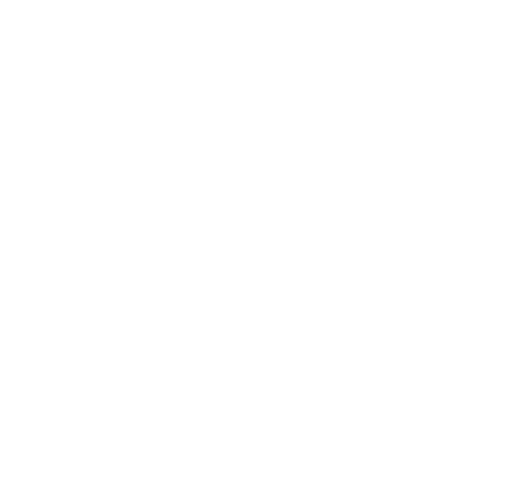
t = 0.00 s
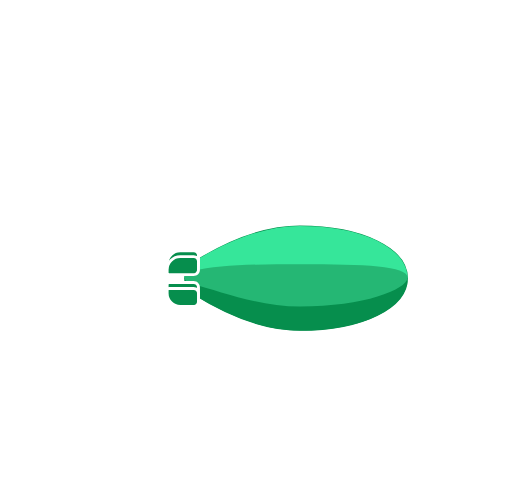
t = 2.00 s
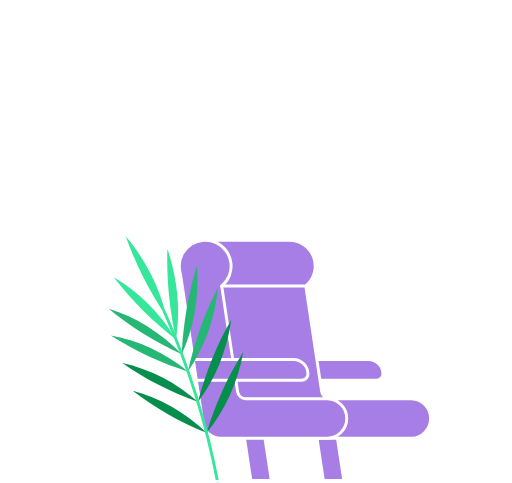
t = 3.75 s
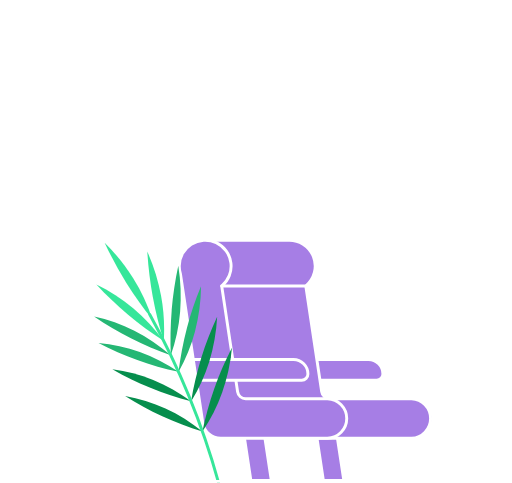
t = 4.38 s
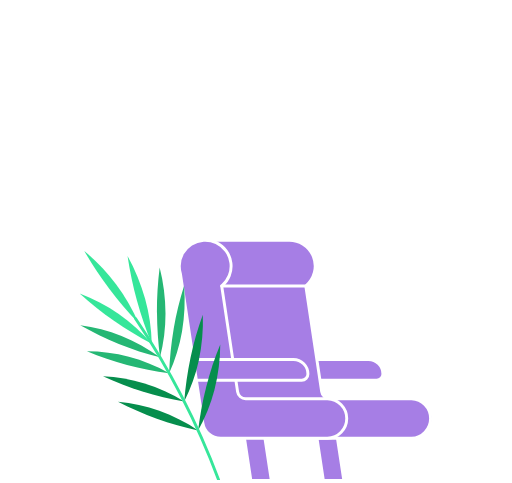
t = 5.00 s
t = 10.00 s: frame unchanged from t = 5.00 s, image omitted

The animated SVG that drew these frames (rendered in a browser with its animation timeline set to each time). Animation: 31 SMIL elements (animate=17,animateMotion=2,animateTransform=12); one cycle of 10.00 s, repeats indefinitely.

  <svg width="350" height="330" viewBox="0 0 350 330" fill="none" xmlns="http://www.w3.org/2000/svg">
    <g id="from">
      <g id="clouds">
        <g id="cloud_right" opacity="0">
          <animateMotion id="a_motion_cloud_right" values="0,0; -200,0;" keyTimes="0;1" dur="2s" begin="a_motion_cloud_left.end - 600ms" calcMode="linear" />
          <animate attributeType="CSS" attributeName="opacity" values="0; 1; 1; 0" keyTimes="0; 0.3; 0.8; 1" dur="2s" begin="a_motion_cloud_right.begin" fill="freeze" />
          <path id="Vector" d="M258.96 93.19H298.74" stroke="white" stroke-width="2" stroke-miterlimit="10" stroke-linecap="round" />
          <g id="cloud_right_top">
            <animateTransform attributeName="transform" type="translate" values="20 0; 0 0" dur="2s" begin="a_motion_cloud_right.begin" />
            <path id="Vector_2" d="M278.75 82.91H251.39C251.39 79.6213 250.084 76.4673 247.758 74.1419C245.433 71.8164 242.279 70.51 238.99 70.51C235.701 70.51 232.547 71.8164 230.222 74.1419C227.896 76.4673 226.59 79.6213 226.59 82.91H208.65" stroke="white" stroke-width="2" stroke-miterlimit="10" stroke-linecap="round" />
            <path id="Vector_3" d="M287.01 82.91H309.21" stroke="white" stroke-width="2" stroke-miterlimit="10" stroke-linecap="round" />
          </g>
        </g>
        <g id="cloud_left" opacity="0">
          <animateMotion id="a_motion_cloud_left" values="150,0; -70,0;" keyTimes="0;1" dur="2s" begin="a_airship_and_mounts.begin + 66ms" calcMode="linear" />
          <animate attributeType="CSS" attributeName="opacity" values="0; 1; 1; 0" keyTimes="0; 0.2; 0.8; 1" dur="2s" begin="a_motion_cloud_left.begin" fill="freeze" />
          <path id="Vector_4" d="M68.95 107.8H131.86" stroke="white" stroke-width="2" stroke-miterlimit="10" stroke-linecap="round" />
          <g id="cloud_left_top">
            <animateTransform attributeName="transform" type="translate" values="20 0; 0 0" dur="1333ms" begin="a_motion_cloud_left.begin" />
            <path d="M41.77 97.54H77.06C77.06 94.2513 78.3664 91.0973 80.6919 88.7719C83.0173 86.4464 86.1713 85.14 89.46 85.14C92.7487 85.14 95.9027 86.4464 98.2281 88.7719C100.554 91.0973 101.86 94.2513 101.86 97.54H119.79" stroke="white" stroke-width="2" stroke-miterlimit="10" stroke-linecap="round" />
          </g>
        </g>
      </g>
      <g id="airship_and_mounts">
        <animate id="a_airship_and_mounts" attributeType="CSS" attributeName="opacity" values="0;1" dur="366ms" />
        <animate attributeName="opacity" fill="freeze" begin="a_motion_cloud_right.end - 500ms" from="1" to="0" dur="500ms" />
        <g id="airship">
          <g id="airship_cabin">
            <animateTransform attributeName="transform" type="translate" values="206 234" />
            <animateTransform attributeName="transform" type="scale" values="1 0.8; 1 1; 1 0.8" keySplines="0 0 0.58 1; 0 0 0.58 1" calcMode="spline" dur="2s" additive="sum" repeatCount="indefinite" />
            <animateTransform attributeName="transform" type="skewX" values="5; 0; 5;" keySplines="0 0 0.58 1; 0 0 0.58 1" calcMode="spline" dur="2s" additive="sum" repeatCount="indefinite" />
            <animateTransform attributeName="transform" type="translate" values="-206 -234" additive="sum" />
            <path d="M175.44 249.28H223.8C226.863 249.278 229.831 248.216 232.201 246.275C234.57 244.334 236.195 241.633 236.8 238.63L240.54 220.31H172.36V246.2C172.363 247.016 172.688 247.798 173.265 248.375C173.842 248.952 174.624 249.277 175.44 249.28V249.28Z" stroke="white" stroke-width="2" stroke-linecap="round" stroke-linejoin="round" />
            <path d="M235.79 241.69H226.57C224.371 241.682 222.265 240.803 220.713 239.245C219.161 237.688 218.29 235.579 218.29 233.38V220.31" stroke="white" stroke-width="2" stroke-miterlimit="10" stroke-linecap="round" />
            <path id="window" d="M204.25 231.88H202.2C201.288 231.885 200.416 232.251 199.773 232.898C199.131 233.544 198.77 234.418 198.77 235.33V238.25C198.77 239.162 199.131 240.036 199.773 240.682C200.416 241.329 201.288 241.695 202.2 241.7H204.25C205.162 241.695 206.034 241.329 206.677 240.682C207.319 240.036 207.68 239.162 207.68 238.25V235.33C207.681 234.878 207.594 234.431 207.422 234.013C207.25 233.595 206.998 233.215 206.68 232.895C206.361 232.574 205.983 232.32 205.566 232.146C205.149 231.972 204.702 231.881 204.25 231.88V231.88Z" stroke="white" stroke-width="2" stroke-linecap="round" stroke-linejoin="round">
              <animate attributeName="opacity" fill="freeze" begin="a_motion_cloud_right.end" from="1" to="0" dur="100ms" />
            </path>
            <path d="M185.64 231.88H183.59C182.678 231.885 181.806 232.251 181.163 232.898C180.521 233.544 180.16 234.418 180.16 235.33V238.25C180.16 239.162 180.521 240.036 181.163 240.682C181.806 241.329 182.678 241.695 183.59 241.7H185.64C186.552 241.695 187.424 241.329 188.067 240.682C188.709 240.036 189.07 239.162 189.07 238.25V235.33C189.07 234.418 188.709 233.544 188.067 232.898C187.424 232.251 186.552 231.885 185.64 231.88V231.88Z" stroke="white" stroke-width="2" stroke-linecap="round" stroke-linejoin="round" />
          </g>
          <g id="airship_body">
            <path d="M205 227.08C248.38 227.08 279.86 211.53 279.86 190.08C279.86 168.63 248.38 153.08 205 153.08C177.06 153.08 149.64 166.61 131.54 177.95C129.493 179.238 127.805 181.023 126.636 183.14C125.466 185.257 124.853 187.636 124.853 190.055C124.853 192.474 125.466 194.853 126.636 196.97C127.805 199.087 129.493 200.872 131.54 202.16C149.63 213.49 177.06 227.03 205 227.03" fill="#068E4D" />
            <path d="M205 227.08C248.38 227.08 279.86 211.53 279.86 190.08C279.86 168.63 248.38 153.08 205 153.08C177.06 153.08 149.64 166.61 131.54 177.95C129.493 179.238 127.805 181.023 126.636 183.14C125.466 185.257 124.853 187.636 124.853 190.055C124.853 192.474 125.466 194.853 126.636 196.97C127.805 199.087 129.493 200.872 131.54 202.16C149.63 213.54 177.06 227.08 205 227.08Z" stroke="white" stroke-width="2" />
            <path d="M204.99 186.09C176.76 186.09 148.93 181.85 132.19 186.09C128.24 187.09 126.19 188.75 126.11 190.43C126.028 188.159 126.546 185.908 127.612 183.901C128.678 181.894 130.253 180.204 132.18 179C148.92 168.5 176.76 154.32 204.99 154.32C249.8 154.32 278.63 170.32 278.63 190.07C278.63 190.19 278.63 190.31 278.63 190.44C278.26 182.49 249.52 186.09 204.99 186.09Z" fill="#36E69A" />
            <path d="M132.18 195.12C148.92 199.39 176.76 205.12 204.99 205.12C249.13 205.12 277.74 198.8 278.59 190.94C277.73 210.28 249.14 225.8 204.99 225.8C176.76 225.8 148.92 211.61 132.18 201.12C130.44 200.025 128.988 198.53 127.944 196.759C126.9 194.988 126.295 192.993 126.18 190.94C126.44 192.55 128.44 194.12 132.18 195.08" fill="#068E4D" />
            <g id="airship_center_section">
              <path d="M132.18 185.12C148.92 180.85 176.76 175.12 204.99 175.12C249.52 175.12 278.25 181.55 278.6 189.5C278.6 189.67 278.6 189.84 278.6 190.01C277.75 197.87 249.15 204.18 205 204.18C176.77 204.18 148.93 198.42 132.19 194.18C128.4 193.18 126.4 191.65 126.19 190.05V189.54C126.32 187.85 128.34 186.18 132.29 185.17" fill="#25B774">
                <animate attributeName="d" dur="2s" keySplines="0 0 0.58 1; 0 0 0.58 1" calcMode="spline" repeatCount="indefinite" values="
                             M132.18 185.12C148.92 180.85 176.77 180.5 205 180.5C249.53 180.5 278.25 181.55 278.6 189.5C278.6 189.67 278.6 189.84 278.6 190.01C277.75 197.87 249.15 209.5 205 209.5C176.77 209.5 148.93 198.42 132.19 194.18C128.4 193.18 126.4 191.65 126.19 190.05V189.54C126.32 187.85 128.34 186.18 132.29 185.17;
                             M132.18 185.12C147.5 176.5 176.77 168.5 205 168.5C249.53 168.5 278.25 181.55 278.6 189.5C278.6 189.67 278.6 189.84 278.6 190.01C277.75 197.87 249.15 201.5 205 201.5C176.77 201.5 148.93 198.42 132.19 194.18C128.4 193.18 126.4 191.65 126.19 190.05V189.54C126.32 187.85 128.34 186.18 132.29 185.17;
                             M132.18 185.12C148.92 180.85 176.77 180.5 205 180.5C249.53 180.5 278.25 181.55 278.6 189.5C278.6 189.67 278.6 189.84 278.6 190.01C277.75 197.87 249.15 209.5 205 209.5C176.77 209.5 148.93 198.42 132.19 194.18C128.4 193.18 126.4 191.65 126.19 190.05V189.54C126.32 187.85 128.34 186.18 132.29 185.17" />
              </path>
            </g>
          </g>
          <g id="airship_wings_second">
            <animateTransform attributeName="transform" type="translate" values="0 -2; 0 2; 0 -2" keySplines="0 0 0.58 1; 0 0 0.58 1" calcMode="spline" dur="2s" repeatCount="indefinite" />
            <path d="M123.23 173.34H132.39C132.823 173.34 133.252 173.425 133.651 173.591C134.051 173.757 134.414 174.001 134.72 174.307C135.026 174.614 135.268 174.978 135.432 175.378C135.597 175.778 135.681 176.207 135.68 176.64V182.35C135.681 182.783 135.597 183.212 135.432 183.612C135.268 184.012 135.026 184.376 134.72 184.683C134.414 184.989 134.051 185.233 133.651 185.399C133.252 185.565 132.823 185.65 132.39 185.65H115.57C115.22 185.65 114.884 185.511 114.637 185.263C114.389 185.016 114.25 184.68 114.25 184.33V182.33C114.25 179.943 115.198 177.654 116.886 175.966C118.574 174.278 120.863 173.33 123.25 173.33" fill="#068E4D" />
            <path d="M123.23 173.34H132.39C132.823 173.34 133.252 173.425 133.651 173.591C134.051 173.757 134.414 174.001 134.72 174.307C135.026 174.614 135.268 174.978 135.432 175.378C135.597 175.778 135.681 176.207 135.68 176.64V182.35C135.681 182.783 135.597 183.212 135.432 183.612C135.268 184.012 135.026 184.376 134.72 184.683C134.414 184.989 134.051 185.233 133.651 185.399C133.252 185.565 132.823 185.65 132.39 185.65H115.57C115.22 185.65 114.884 185.511 114.637 185.263C114.389 185.016 114.25 184.68 114.25 184.33V182.33C114.253 179.948 115.199 177.665 116.882 175.98C118.566 174.294 120.848 173.345 123.23 173.34V173.34Z" stroke="white" stroke-width="2" stroke-linecap="round" stroke-linejoin="round" />
            <path d="M123.23 207.39H132.39C132.823 207.39 133.252 207.305 133.651 207.139C134.051 206.973 134.414 206.729 134.72 206.423C135.026 206.116 135.268 205.752 135.432 205.352C135.597 204.952 135.681 204.523 135.68 204.09V198.38C135.681 197.947 135.597 197.518 135.432 197.118C135.268 196.718 135.026 196.354 134.72 196.047C134.414 195.741 134.051 195.497 133.651 195.331C133.252 195.165 132.823 195.08 132.39 195.08H115.57C115.22 195.08 114.884 195.219 114.637 195.467C114.389 195.714 114.25 196.05 114.25 196.4V198.4C114.25 200.787 115.198 203.076 116.886 204.764C118.574 206.452 120.863 207.4 123.25 207.4" fill="#068E4D" />
            <path d="M123.23 207.39H132.39C132.823 207.39 133.252 207.305 133.651 207.139C134.051 206.973 134.414 206.729 134.72 206.423C135.026 206.116 135.268 205.752 135.432 205.352C135.597 204.952 135.681 204.523 135.68 204.09V198.38C135.681 197.947 135.597 197.518 135.432 197.118C135.268 196.718 135.026 196.354 134.72 196.047C134.414 195.741 134.051 195.497 133.651 195.331C133.252 195.165 132.823 195.08 132.39 195.08H115.57C115.22 195.08 114.884 195.219 114.637 195.467C114.389 195.714 114.25 196.05 114.25 196.4V198.4C114.253 200.782 115.199 203.065 116.882 204.75C118.566 206.436 120.848 207.385 123.23 207.39V207.39Z" stroke="white" stroke-width="2" stroke-linecap="round" stroke-linejoin="round" />
          </g>
          <g id="airship_wings_first">
            <animateTransform attributeName="transform" type="translate" values="0 2; 0 -2; 0 2" dur="2s" keySplines="0 0 0.58 1; 0 0 0.58 1" calcMode="spline" repeatCount="indefinite" />
            <path id="Vector_17" d="M123.23 173.34H132.39C132.823 173.34 133.252 173.425 133.651 173.591C134.051 173.757 134.414 174.001 134.72 174.307C135.026 174.614 135.268 174.978 135.432 175.378C135.597 175.778 135.681 176.207 135.68 176.64V182.35C135.681 182.783 135.597 183.212 135.432 183.612C135.268 184.012 135.026 184.376 134.72 184.683C134.414 184.989 134.051 185.233 133.651 185.399C133.252 185.565 132.823 185.65 132.39 185.65H115.57C115.22 185.65 114.884 185.511 114.637 185.263C114.389 185.016 114.25 184.68 114.25 184.33V182.33C114.25 179.943 115.198 177.654 116.886 175.966C118.574 174.278 120.863 173.33 123.25 173.33" fill="#068E4D" />
            <path id="Vector_18" d="M123.23 173.34H132.39C132.823 173.34 133.252 173.425 133.651 173.591C134.051 173.757 134.414 174.001 134.72 174.307C135.026 174.614 135.268 174.978 135.432 175.378C135.597 175.778 135.681 176.207 135.68 176.64V182.35C135.681 182.783 135.597 183.212 135.432 183.612C135.268 184.012 135.026 184.376 134.72 184.683C134.414 184.989 134.051 185.233 133.651 185.399C133.252 185.565 132.823 185.65 132.39 185.65H115.57C115.22 185.65 114.884 185.511 114.637 185.263C114.389 185.016 114.25 184.68 114.25 184.33V182.33C114.253 179.948 115.199 177.665 116.882 175.98C118.566 174.294 120.848 173.345 123.23 173.34V173.34Z" stroke="white" stroke-width="2" stroke-linecap="round" stroke-linejoin="round" />
            <path id="Vector_19" d="M123.23 207.39H132.39C132.823 207.39 133.252 207.305 133.651 207.139C134.051 206.973 134.414 206.729 134.72 206.423C135.026 206.116 135.268 205.752 135.432 205.352C135.597 204.952 135.681 204.523 135.68 204.09V198.38C135.681 197.947 135.597 197.518 135.432 197.118C135.268 196.718 135.026 196.354 134.72 196.047C134.414 195.741 134.051 195.497 133.651 195.331C133.252 195.165 132.823 195.08 132.39 195.08H115.57C115.22 195.08 114.884 195.219 114.637 195.467C114.389 195.714 114.25 196.05 114.25 196.4V198.4C114.25 200.787 115.198 203.076 116.886 204.764C118.574 206.452 120.863 207.4 123.25 207.4" fill="#068E4D" />
            <path id="Vector_20" d="M123.23 207.39H132.39C132.823 207.39 133.252 207.305 133.651 207.139C134.051 206.973 134.414 206.729 134.72 206.423C135.026 206.116 135.268 205.752 135.432 205.352C135.597 204.952 135.681 204.523 135.68 204.09V198.38C135.681 197.947 135.597 197.518 135.432 197.118C135.268 196.718 135.026 196.354 134.72 196.047C134.414 195.741 134.051 195.497 133.651 195.331C133.252 195.165 132.823 195.08 132.39 195.08H115.57C115.22 195.08 114.884 195.219 114.637 195.467C114.389 195.714 114.25 196.05 114.25 196.4V198.4C114.253 200.782 115.199 203.065 116.882 204.75C118.566 206.436 120.848 207.385 123.23 207.39V207.39Z" stroke="white" stroke-width="2" stroke-linecap="round" stroke-linejoin="round" />
          </g>
          <g id="exhaust">
            <path d="M106.25 179.49H84.05" stroke="white" stroke-width="2" stroke-miterlimit="10" stroke-linecap="round">
              <animate id="a_exhaust_1" attributeName="d" dur="150ms" repeatCount="indefinite" values="M106.25 179.49H84.05;
                           M106.25 179.49H94.05;
                           M106.25 179.49H84.05" />
            </path>
            <path d="M106.25 201.23H84.05" stroke="white" stroke-width="2" stroke-miterlimit="10" stroke-linecap="round">
              <animate id="a_exhaust_3" attributeName="d" dur="150ms" begin="a_exhaust_1.begin + 200ms" repeatCount="indefinite" values="M106.25 201.23H84.05;
                           M106.25 201.23H94.05;
                           M106.25 201.23H84.05" />
            </path>
            <path d="M106.25 190.98H68.77" stroke="white" stroke-width="2" stroke-miterlimit="10" stroke-linecap="round">
              <animate id="a_exhaust_2" attributeName="d" dur="150ms" begin="a_exhaust_1.begin + 100ms" repeatCount="indefinite" values="M106.25 190.98H68.77;
                           M106.25 190.98H78.77;
                           M106.25 190.98H68.77" />
            </path>
          </g>
        </g>
        <path d="M289.94 328.88H244.88L212.8 297.58C212.459 297.292 212.027 297.134 211.58 297.134C211.133 297.134 210.701 297.292 210.36 297.58L200.16 307.81C199.847 308.08 199.448 308.229 199.035 308.229C198.622 308.229 198.223 308.08 197.91 307.81L178.91 287.64C178.477 287.273 177.928 287.072 177.36 287.072C176.792 287.072 176.243 287.273 175.81 287.64L149.39 313.28C149.078 313.552 148.679 313.702 148.265 313.702C147.851 313.702 147.452 313.552 147.14 313.28L144.51 310.36C144.195 310.071 143.783 309.911 143.355 309.911C142.927 309.911 142.515 310.071 142.2 310.36L124.63 330H80.78" stroke="white" stroke-width="2" stroke-miterlimit="10" stroke-linecap="round">
          <animate attributeName="d" dur="500ms" begin="a_motion_cloud_right.end - 500ms" fill="freeze" values="M 289.94 328.88 L 244.88 328.88 L 212.8 297.58 C 212.459 297.292 212.027 297.134 211.58 297.134 C 211.133 297.134 210.701 297.292 210.36 297.58 L 200.16 307.81 C 199.847 308.08 199.448 308.229 199.035 308.229 C 198.622 308.229 198.223 308.08 197.91 307.81 C 191.577 301.087 185.243 294.363 178.91 287.64 C 178.477 287.273 177.928 287.072 177.36 287.072 C 176.792 287.072 176.243 287.273 175.81 287.64 C 167.003 296.187 158.197 304.733 149.39 313.28 C 149.078 313.552 148.679 313.702 148.265 313.702 C 147.851 313.702 147.452 313.552 147.14 313.28 C 146.263 312.307 145.387 311.333 144.51 310.36 C 144.195 310.071 143.783 309.911 143.355 309.911 C 142.927 309.911 142.515 310.071 142.2 310.36 C 136.343 316.907 130.487 323.453 124.63 330 L 80.78 330;M 289.94 329 L 271.982 329 L 254.024 329 C 248.038 329 242.052 329 236.066 329 C 230.08 329 224.094 329 218.108 329 L 200.15 329 C 199.29 329 198.59 329 197.9 329 C 191.567 329 185.233 329 178.9 329 C 178.525 329 178.198 329 177.905 329 C 177.612 329 177.353 329 177.114 329 C 176.874 329 176.655 329 176.44 329 C 176.226 329 176.018 329 175.8 329 C 165.033 329 154.267 329 143.5 329 C 143.282 329 143.085 329 142.904 329 C 142.722 329 142.557 329 142.403 329 C 142.249 329 142.106 329 141.97 329 C 141.834 329 141.704 329 141.575 329 C 141.447 329 141.32 329 141.19 329 L 80.78 329" />
        </path>
      </g>
    </g>
    <g id="to">
      <defs>
        <clipPath id="cp_window">
          <path d="M275 225.43H257.87C253.22 225.409 248.766 223.548 245.484 220.254C242.201 216.96 240.355 212.501 240.35 207.85V170C240.355 165.349 242.201 160.89 245.484 157.596C248.766 154.302 253.22 152.441 257.87 152.42H275C279.649 152.444 284.099 154.306 287.38 157.6C290.661 160.893 292.505 165.351 292.51 170V207.83C292.507 212.481 290.665 216.943 287.384 220.24C284.103 223.538 279.651 225.404 275 225.43V225.43Z" />
        </clipPath>
      </defs>

      <g clip-path="url(#cp_window)">
        <g id="clouds-in-window" opacity="0" transform="translate(266 186) scale(0.6 0.6) translate(-266 -186) ">
          <animate attributeName="opacity" fill="freeze" begin="a_interior.begin + 130ms" values="0;1" dur="230ms" />
          <animateTransform attributeName="transform" type="translate" values="0 0; 56 0; 0 0" dur="5s" repeatCount="2" additive="sum" />
          <path id="Vector" d="M248.18 198.34H311.09" stroke="white" stroke-width="2" stroke-miterlimit="10" stroke-linecap="round" />
          <path id="Vector_2" d="M221 188.08H256.29C256.29 184.791 257.596 181.637 259.922 179.312C262.247 176.986 265.401 175.68 268.69 175.68C271.979 175.68 275.133 176.986 277.458 179.312C279.784 181.637 281.09 184.791 281.09 188.08H299.02" stroke="white" stroke-width="2" stroke-miterlimit="10" stroke-linecap="round" />
        </g>
      </g>
      <path opacity="0" id="window_2" d="M275 225.43H257.87C253.22 225.409 248.766 223.548 245.484 220.254C242.201 216.96 240.355 212.501 240.35 207.85V170C240.355 165.349 242.201 160.89 245.484 157.596C248.766 154.302 253.22 152.441 257.87 152.42H275C279.649 152.444 284.099 154.306 287.38 157.6C290.661 160.893 292.505 165.351 292.51 170V207.83C292.507 212.481 290.665 216.943 287.384 220.24C284.103 223.538 279.651 225.404 275 225.43V225.43Z" stroke="white" stroke-width="2">
          <animate attributeType="CSS" attributeName="opacity" values="0; 1" dur="1ms" fill="freeze" begin="a_motion_cloud_right.end - 500ms" />
          <animate id="a_window" attributeName="d" dur="500ms" fill="freeze" begin="a_motion_cloud_right.end - 500ms" values="M 204.25 241.7 C 205.162 241.695 206.034 241.329 206.677 240.682 C 207.319 240.036 207.68 239.162 207.68 238.25 C 207.68 237.277 207.68 236.303 207.68 235.33 C 207.681 234.878 207.594 234.431 207.422 234.013 C 207.25 233.595 206.998 233.215 206.68 232.895 C 206.361 232.574 205.983 232.32 205.566 232.146 C 205.149 231.972 204.702 231.881 204.25 231.88 C 204.25 231.88 204.25 231.88 204.25 231.88 C 204.25 231.88 204.25 231.88 204.25 231.88 L 202.2 231.88 C 201.288 231.885 200.416 232.251 199.773 232.898 C 199.131 233.544 198.77 234.418 198.77 235.33 L 198.77 238.25 C 198.77 239.162 199.131 240.036 199.773 240.682 C 200.416 241.329 201.288 241.695 202.2 241.7 L 204.25 241.7;
                                                                                                                M 275 225.43 C 275 225.43 275 225.43 275 225.43 C 275 225.43 275 225.43 275 225.43 C 279.651 225.404 284.103 223.538 287.384 220.24 C 290.665 216.943 292.507 212.481 292.51 207.83 C 292.51 203.627 292.51 199.423 292.51 195.22 C 292.51 191.017 292.51 186.813 292.51 182.61 C 292.51 178.407 292.51 174.203 292.51 170 C 292.505 165.351 290.661 160.893 287.38 157.6 C 284.099 154.306 279.649 152.444 275 152.42 L 257.87 152.42 C 253.22 152.441 248.766 154.302 245.484 157.596 C 242.201 160.89 240.355 165.349 240.35 170 L 240.35 207.85 C 240.355 212.501 242.201 216.96 245.484 220.254 C 248.766 223.548 253.22 225.409 257.87 225.43 L 275 225.43;" />
        </path>
      <g id="interior">
        <animateTransform id="a_interior" attributeName="transform" type="translate" values="-80 0; 0 0" dur="450ms" begin="a_window.end - 250ms" calcMode="spline" keySplines="0 0 0.22 1" />
        <g id="stuff" opacity="0">
          <animate attributeName="opacity" fill="freeze" begin="a_interior.begin + 230ms" values="0;1" dur="230ms" />
          <animateTransform attributeName="transform" type="translate" values="-80 0; 0 0" dur="1300ms" begin="a_interior.begin + 230ms" calcMode="spline" keySplines="0 0 0.22 1" />
          <path id="Vector_3" d="M91.14 327.79C90.5631 327.739 90.0296 327.463 89.6552 327.021C89.2807 326.579 89.0956 326.007 89.14 325.43L102.8 132.26C103.9 116.77 98 110.34 94.05 107.79C93.8264 107.639 93.6532 107.425 93.5526 107.174C93.4521 106.924 93.4288 106.649 93.4858 106.386C93.5429 106.122 93.6776 105.881 93.8726 105.695C94.0676 105.509 94.314 105.385 94.58 105.34C103 104 122.18 104 120 134.19L106.43 326.67C106.379 327.245 106.104 327.777 105.664 328.151C105.225 328.525 104.656 328.712 104.08 328.67L91.14 327.79Z" fill="white" />
          <path id="Vector_4" d="M124.5 328.17C124.211 328.166 123.926 328.105 123.66 327.991C123.395 327.877 123.155 327.712 122.953 327.504C122.752 327.297 122.593 327.053 122.486 326.784C122.379 326.516 122.326 326.229 122.33 325.94L124.57 132.31C124.76 116.78 118.5 110.7 114.41 108.4C114.18 108.261 113.997 108.057 113.884 107.814C113.771 107.571 113.733 107.299 113.774 107.034C113.816 106.769 113.936 106.522 114.119 106.326C114.302 106.129 114.539 105.991 114.8 105.93C123.16 104.03 142.29 102.93 141.95 133.21L139.7 326.14C139.697 326.429 139.638 326.714 139.525 326.98C139.412 327.246 139.248 327.487 139.042 327.69C138.835 327.892 138.591 328.052 138.323 328.16C138.056 328.268 137.769 328.323 137.48 328.32L124.5 328.17Z" fill="white" />
        </g>
        <g id="chair" opacity="0">
          <animate attributeName="opacity" fill="freeze" begin="a_interior.begin" values="0;1" dur="350ms" />
          <path id="Vector_5" d="M257.5 259.82H196.76V245.63H251.85C254.479 245.635 256.999 246.684 258.855 248.546C260.711 250.408 261.753 252.931 261.75 255.56C261.747 256.686 261.299 257.766 260.502 258.562C259.706 259.359 258.626 259.807 257.5 259.81" fill="#A67EE5" />
          <path id="Vector_6" d="M257.5 259.82H196.76V245.63H251.85C254.479 245.635 256.999 246.684 258.855 248.546C260.711 250.408 261.753 252.931 261.75 255.56C261.75 256.688 261.303 257.77 260.506 258.569C259.709 259.367 258.628 259.817 257.5 259.82Z" stroke="white" stroke-width="2" stroke-miterlimit="10" />
          <path id="Vector_7" d="M185.47 328.31H171.5L165.19 286.72H179.16L185.47 328.31Z" fill="#A67EE5" />
          <path id="Vector_8" d="M185.47 328.31H171.5L165.19 286.72H179.16L185.47 328.31Z" stroke="white" stroke-width="2" stroke-miterlimit="10" />
          <path id="Vector_9" d="M235.03 328.31H221.06L214.76 286.72H228.72L235.03 328.31Z" fill="#A67EE5" />
          <path id="Vector_10" d="M235.03 328.31H221.06L214.76 286.72H228.72L235.03 328.31Z" stroke="white" stroke-width="2" stroke-miterlimit="10" />
          <path id="Vector_11" d="M281.33 272.45H225.44C224.099 272.45 222.803 271.968 221.788 271.093C220.773 270.217 220.107 269.006 219.91 267.68L209.05 195.44C211.935 193.051 213.989 189.808 214.915 186.178C215.841 182.548 215.592 178.717 214.204 175.238C212.816 171.758 210.36 168.808 207.19 166.812C204.019 164.816 200.298 163.877 196.56 164.13H141.48L141.16 267L156.93 290.35L204.12 298.74C205.472 299.235 206.9 299.489 208.34 299.49H281.34C284.928 299.49 288.37 298.065 290.907 295.527C293.445 292.99 294.87 289.548 294.87 285.96C294.87 282.372 293.445 278.93 290.907 276.393C288.37 273.855 284.928 272.43 281.34 272.43" fill="#A67EE5" />
          <path id="Vector_12" d="M281.33 272.45H225.44C224.099 272.45 222.803 271.968 221.788 271.093C220.773 270.217 220.107 269.006 219.91 267.68L209.05 195.44C211.935 193.051 213.989 189.808 214.915 186.178C215.841 182.548 215.592 178.717 214.204 175.238C212.816 171.758 210.36 168.808 207.19 166.812C204.019 164.816 200.298 163.877 196.56 164.13H141.48L141.16 267L156.93 290.35L204.12 298.74C205.472 299.235 206.9 299.489 208.34 299.49H281.34C284.836 299.354 288.143 297.87 290.568 295.348C292.992 292.826 294.346 289.464 294.345 285.965C294.344 282.467 292.987 279.105 290.561 276.585C288.134 274.065 284.826 272.583 281.33 272.45V272.45Z" stroke="white" stroke-width="2" stroke-miterlimit="10" />
          <path id="Vector_13" d="M162.42 267.69L151.56 195.45C153.859 193.547 155.641 191.095 156.738 188.319C157.836 185.544 158.215 182.536 157.839 179.576C157.463 176.615 156.346 173.797 154.589 171.384C152.833 168.971 150.496 167.041 147.794 165.773C145.092 164.505 142.114 163.94 139.136 164.132C136.157 164.323 133.276 165.263 130.758 166.866C128.241 168.469 126.169 170.682 124.736 173.3C123.303 175.918 122.554 178.856 122.56 181.84C122.562 183.619 122.829 185.389 123.35 187.09L138.65 289C139.086 291.928 140.558 294.602 142.799 296.536C145.039 298.47 147.9 299.536 150.86 299.54H223.86C227.383 299.444 230.73 297.977 233.189 295.451C235.647 292.925 237.022 289.54 237.022 286.015C237.022 282.49 235.647 279.105 233.189 276.579C230.73 274.053 227.383 272.586 223.86 272.49H167.95C166.61 272.484 165.316 271.998 164.302 271.122C163.288 270.245 162.62 269.035 162.42 267.71" fill="#A67EE5" />
          <path id="Vector_14" d="M162.42 267.69L151.56 195.45C153.859 193.547 155.641 191.095 156.738 188.319C157.836 185.544 158.215 182.536 157.839 179.576C157.463 176.615 156.346 173.797 154.589 171.384C152.833 168.971 150.496 167.041 147.794 165.773C145.092 164.505 142.114 163.94 139.136 164.132C136.157 164.323 133.276 165.263 130.758 166.866C128.241 168.469 126.169 170.682 124.736 173.3C123.303 175.918 122.554 178.856 122.56 181.84C122.562 183.619 122.829 185.389 123.35 187.09L138.65 289C139.086 291.928 140.558 294.602 142.799 296.536C145.039 298.47 147.9 299.536 150.86 299.54H223.86C227.383 299.444 230.73 297.977 233.189 295.451C235.647 292.925 237.022 289.54 237.022 286.015C237.022 282.49 235.647 279.105 233.189 276.579C230.73 274.053 227.383 272.586 223.86 272.49H167.95C166.607 272.483 165.31 271.995 164.296 271.114C163.281 270.234 162.616 269.019 162.42 267.69Z" stroke="white" stroke-width="2" stroke-miterlimit="10" />
          <path id="Vector_15" d="M206.26 259.82H134.26L132.13 245.63H200.6C203.229 245.635 205.749 246.684 207.605 248.546C209.461 250.408 210.503 252.931 210.5 255.56C210.497 256.686 210.049 257.766 209.252 258.562C208.456 259.359 207.376 259.807 206.25 259.81" fill="#A67EE5" />
          <path id="Vector_16" d="M206.26 259.82H134.26L132.13 245.63H200.6C203.229 245.635 205.749 246.684 207.605 248.546C209.461 250.408 210.503 252.931 210.5 255.56C210.5 256.686 210.054 257.767 209.259 258.565C208.465 259.364 207.386 259.815 206.26 259.82Z" stroke="white" stroke-width="2" stroke-miterlimit="10" />
          <path id="Vector_17" d="M151.57 195.44H209.05" stroke="white" stroke-width="2" stroke-miterlimit="10" stroke-linecap="round" />
        </g>
        <g id="palm" opacity="0">
          <animate attributeName="opacity" fill="freeze" begin="a_interior.begin + 130ms" values="0;1" dur="230ms" />
          <animateTransform attributeName="transform" type="rotate" values="0 129 328; 20 129 328; 0 129 328" dur="5s" additive="sum" repeatCount="indefinite" />
          <path id="Vector_18" d="M79.18 194C85.4261 202.316 90.6596 211.346 94.77 220.9C87.606 213.464 80.9004 205.599 74.69 197.35C68.4883 189.072 62.7881 180.43 57.62 171.47C65.6734 178.1 72.9108 185.663 79.18 194" fill="#36E69A" />
          <path id="Vector_19" d="M80.94 214.39C89.3383 220.276 96.9939 227.156 103.74 234.88C94.8077 230.187 86.1775 224.94 77.9 219.17C69.7048 213.439 61.8823 207.194 54.48 200.47C63.8466 203.987 72.7358 208.663 80.94 214.39" fill="#36E69A" />
          <path id="Vector_20" d="M93.66 205.48C96.4274 215.47 99.7935 225.284 103.74 234.87C103.5 224.55 101.988 214.3 99.24 204.35C96.3865 194.098 92.3388 184.217 87.18 174.91C88.7226 185.22 90.8832 195.429 93.65 205.48" fill="#36E69A" />
          <path id="Vector_21" d="M107.32 213.52C107.377 223.776 108.065 234.019 109.38 244.19C111.898 234.372 113.161 224.275 113.14 214.14C113.075 203.564 111.732 193.034 109.14 182.78C107.854 192.976 107.229 203.244 107.27 213.52" fill="#25B774" />
          <path id="Vector_22" d="M83.08 229.56C92.4142 233.336 101.245 238.253 109.37 244.2C99.7922 241.753 90.3853 238.679 81.21 235C72.1574 231.339 63.3493 227.1 54.84 222.31C64.5308 223.516 74.0258 225.966 83.09 229.6" fill="#25B774" />
          <path id="Vector_23" d="M88.06 243.83C97.6806 246.377 106.941 250.13 115.62 255C105.908 253.803 96.2919 251.932 86.84 249.4C77.5057 246.893 68.346 243.777 59.42 240.07C69.0895 240.093 78.7168 241.347 88.07 243.8" fill="#25B774" />
          <path id="Vector_24" d="M118.71 224.79C117.033 234.797 115.997 244.901 115.61 255.04C119.756 245.942 122.72 236.351 124.43 226.5C126.18 216.201 126.657 205.726 125.85 195.31C122.772 204.955 120.383 214.807 118.7 224.79" fill="#25B774" />
          <path id="Vector_25" d="M98.86 262C108.367 264.957 117.462 269.103 125.93 274.34C116.275 272.737 106.742 270.468 97.4 267.55C88.1811 264.661 79.1617 261.17 70.4 257.1C80.056 257.521 89.6193 259.167 98.86 262Z" fill="#068E4D" />
          <path id="Vector_26" d="M130.27 244.29C128.179 254.22 126.73 264.274 125.93 274.39C130.454 265.47 133.815 256.006 135.93 246.23C138.105 236.014 139.015 225.569 138.64 215.13C135.168 224.64 132.375 234.385 130.28 244.29" fill="#068E4D" />
          <path id="Vector_27" d="M108.9 280.69C118.279 284.044 127.196 288.57 135.44 294.16C125.858 292.144 116.426 289.471 107.21 286.16C98.1172 282.886 89.2483 279.021 80.66 274.59C90.2934 275.409 99.7831 277.452 108.9 280.67" fill="#068E4D" />
          <path id="Vector_28" d="M141 264.26C138.499 274.096 136.635 284.084 135.42 294.16C140.302 285.429 144.049 276.11 146.57 266.43C149.173 256.3 150.516 245.888 150.57 235.43C146.702 244.801 143.504 254.436 141 264.26" fill="#068E4D" />
          <path id="Vector_29" d="M92.62 217.67C115.835 252.089 134.92 289.121 149.48 328" stroke="#36E69A" stroke-width="2" stroke-linecap="round" stroke-linejoin="round" />
        </g>
      </g>
      <g id="Group_2" opacity="0">
        <animate attributeName="opacity" fill="freeze" begin="a_motion_cloud_right.end - 500ms" values=" 0;1" dur="500ms" />
        <path id="Vector_30" d="M72.03 329H295.52" stroke="white" stroke-width="2" stroke-miterlimit="10" stroke-linecap="round" />
      </g>
    </g>
  </svg>
